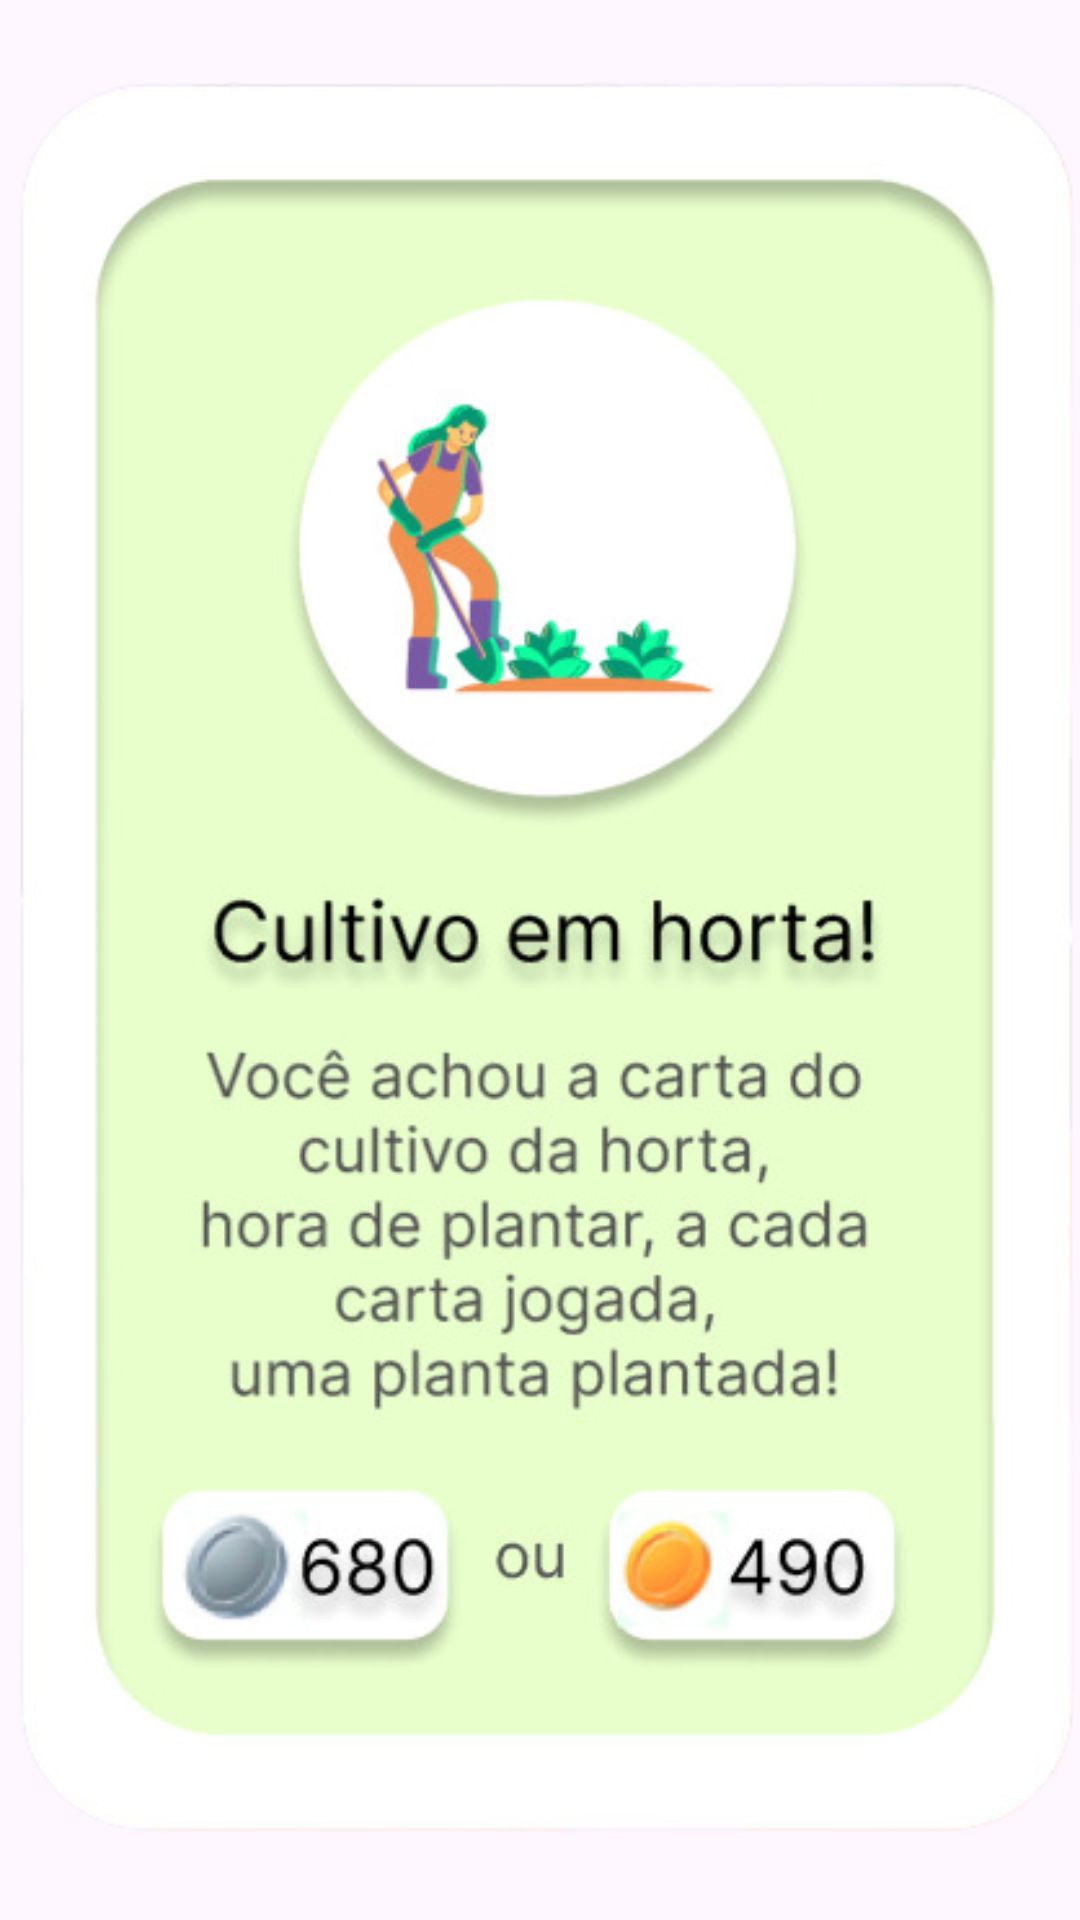

Android layout source for this screen:
<!-- AndroidManifest.xml: application theme Theme.Esgadventure -->
<!-- res/layout/cards.xml -->
<?xml version="1.0" encoding="utf-8"?>
<androidx.constraintlayout.widget.ConstraintLayout xmlns:android="http://schemas.android.com/apk/res/android"
    xmlns:app="http://schemas.android.com/apk/res-auto"
    android:layout_width="match_parent"
    android:layout_height="match_parent">

    <ImageView
        android:id="@+id/card"
        android:layout_width="match_parent"
        android:layout_height="match_parent"
        android:src="@drawable/horta"
        app:layout_constraintBottom_toBottomOf="parent"
        app:layout_constraintStart_toStartOf="parent"
        app:layout_constraintEnd_toEndOf="parent"
        app:layout_constraintTop_toTopOf="parent" />
</androidx.constraintlayout.widget.ConstraintLayout>
<!-- resources referenced by this layout -->
<resources>
  <!-- drawable horta: jpg bitmap (drawable, 669780 bytes) -->
  <style name="Theme.Esgadventure" parent="Base.Theme.Esgadventure" />
  <style name="Base.Theme.Esgadventure" parent="Theme.Material3.DayNight.NoActionBar">
          
          
      </style>
</resources>
